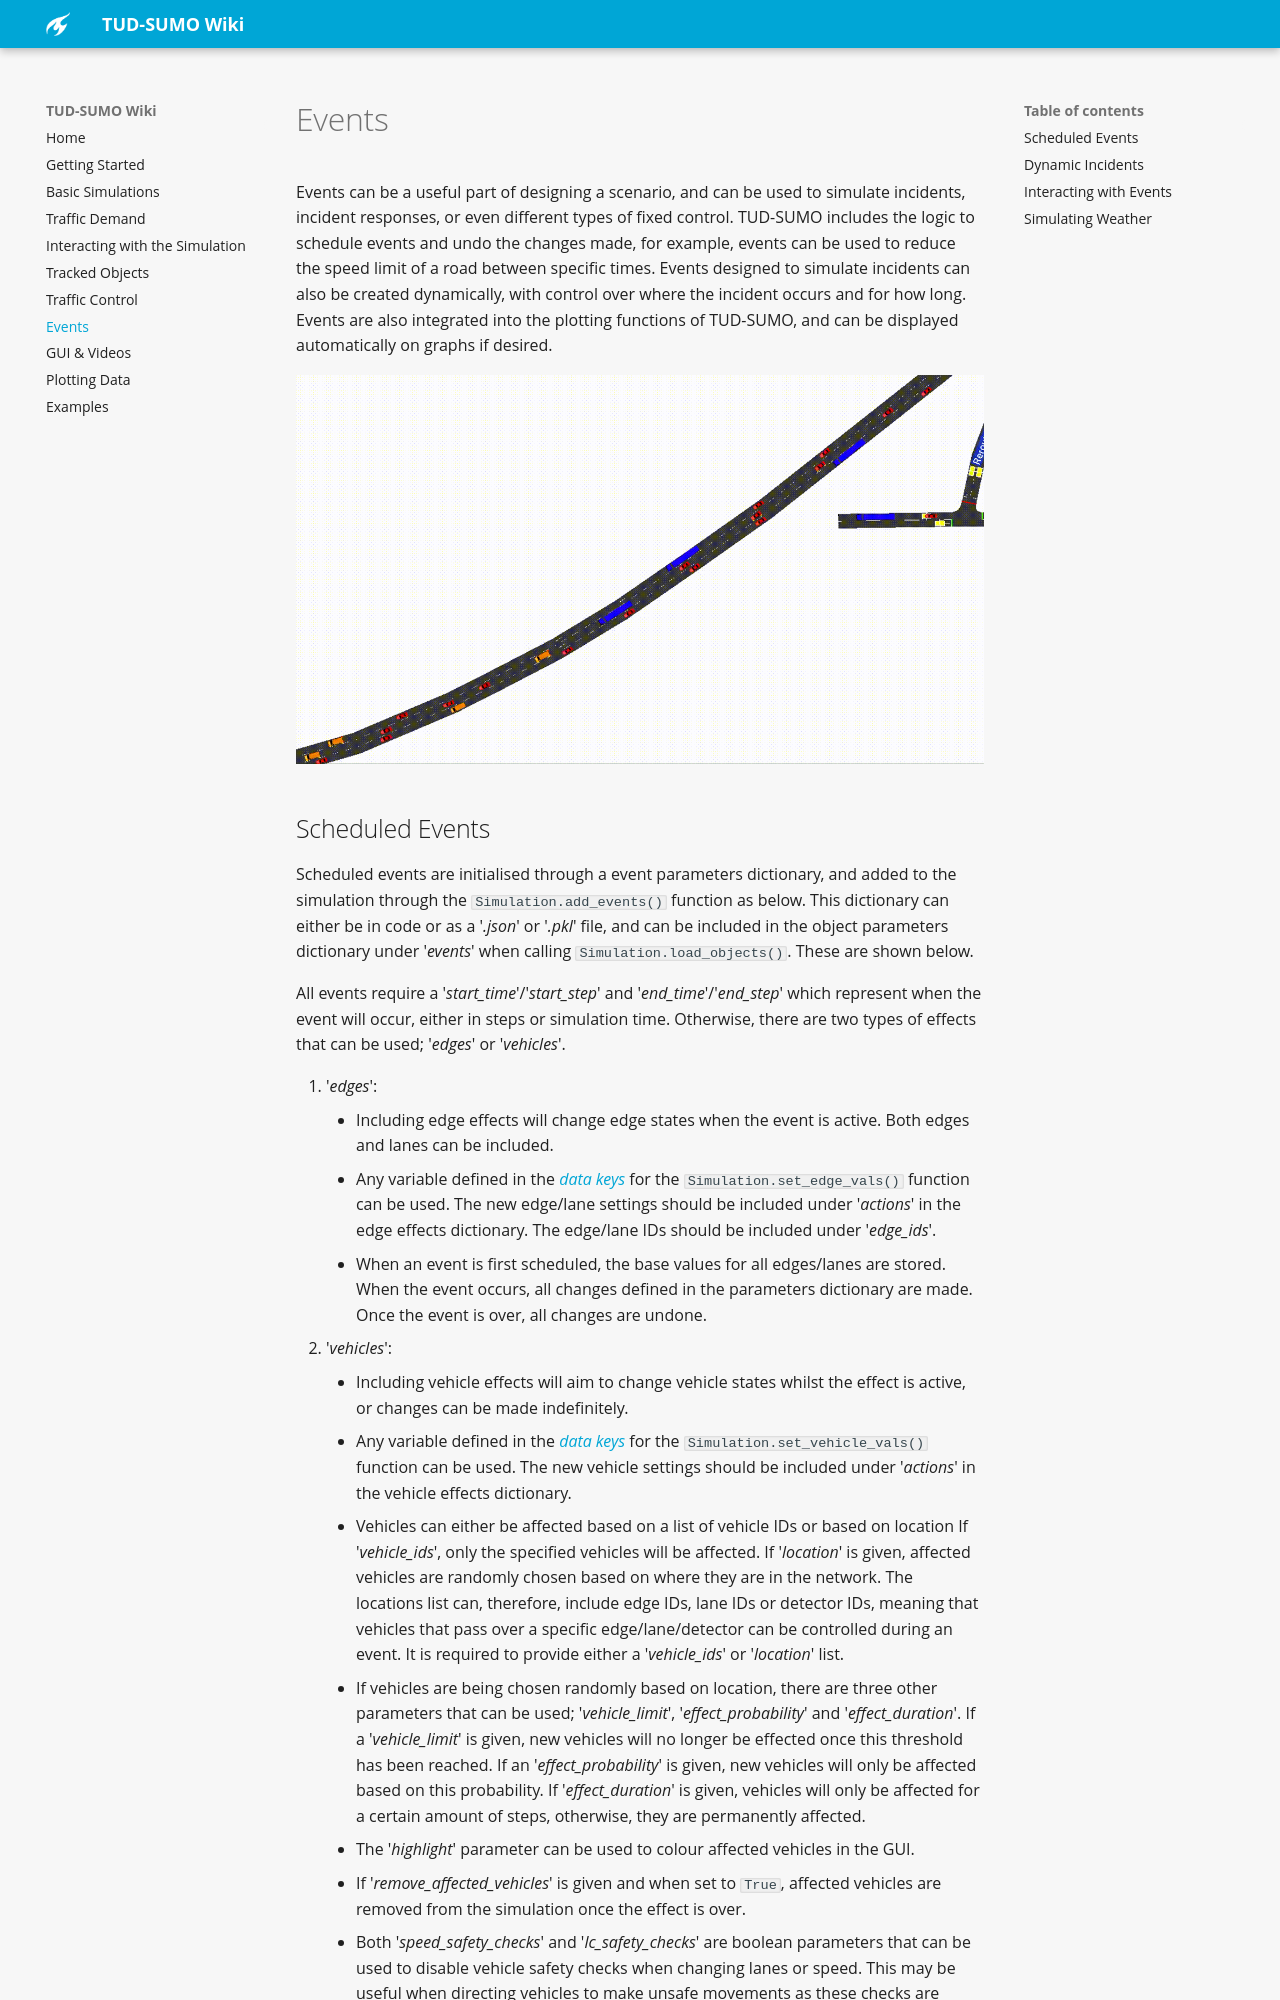

repository: tud-sumo/docs · page: 8_events/index.html · generator: mkdocs

# Events

Events can be a useful part of designing a scenario, and can be used to simulate incidents, incident responses, or even different types of fixed control. TUD-SUMO includes the logic to schedule events and undo the changes made, for example, events can be used to reduce the speed limit of a road between specific times. Events designed to simulate incidents can also be created dynamically, with control over where the incident occurs and for how long. Events are also integrated into the plotting functions of TUD-SUMO, and can be displayed automatically on graphs if desired.

![Example Dynamic Incident](img/incident_example.gif)
